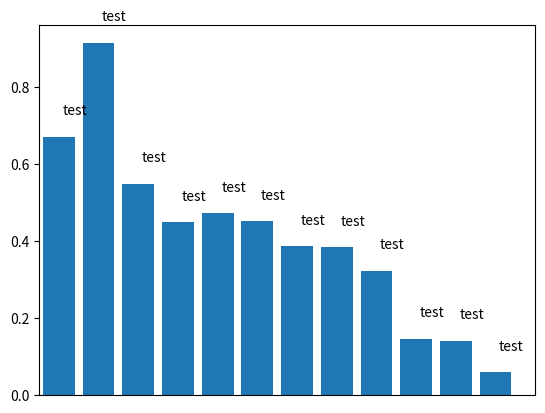

Source code (Python):
import matplotlib.pyplot as plt
import numpy as np

n = 12
X = np.arange(n)
Y1 = (1-X/float(n))*np.random.uniform(0.5,1.0,n)
Y2 = (1-X/float(n))*np.random.uniform(0.5,1.0,n)

plt.bar(X, Y1)

for x, y in zip(X, Y1):
	plt.text(x+0.4,y+0.05, 'test', ha='center', va='bottom')

plt.xlim(-.5,n)
plt.xticks(())

plt.show()
